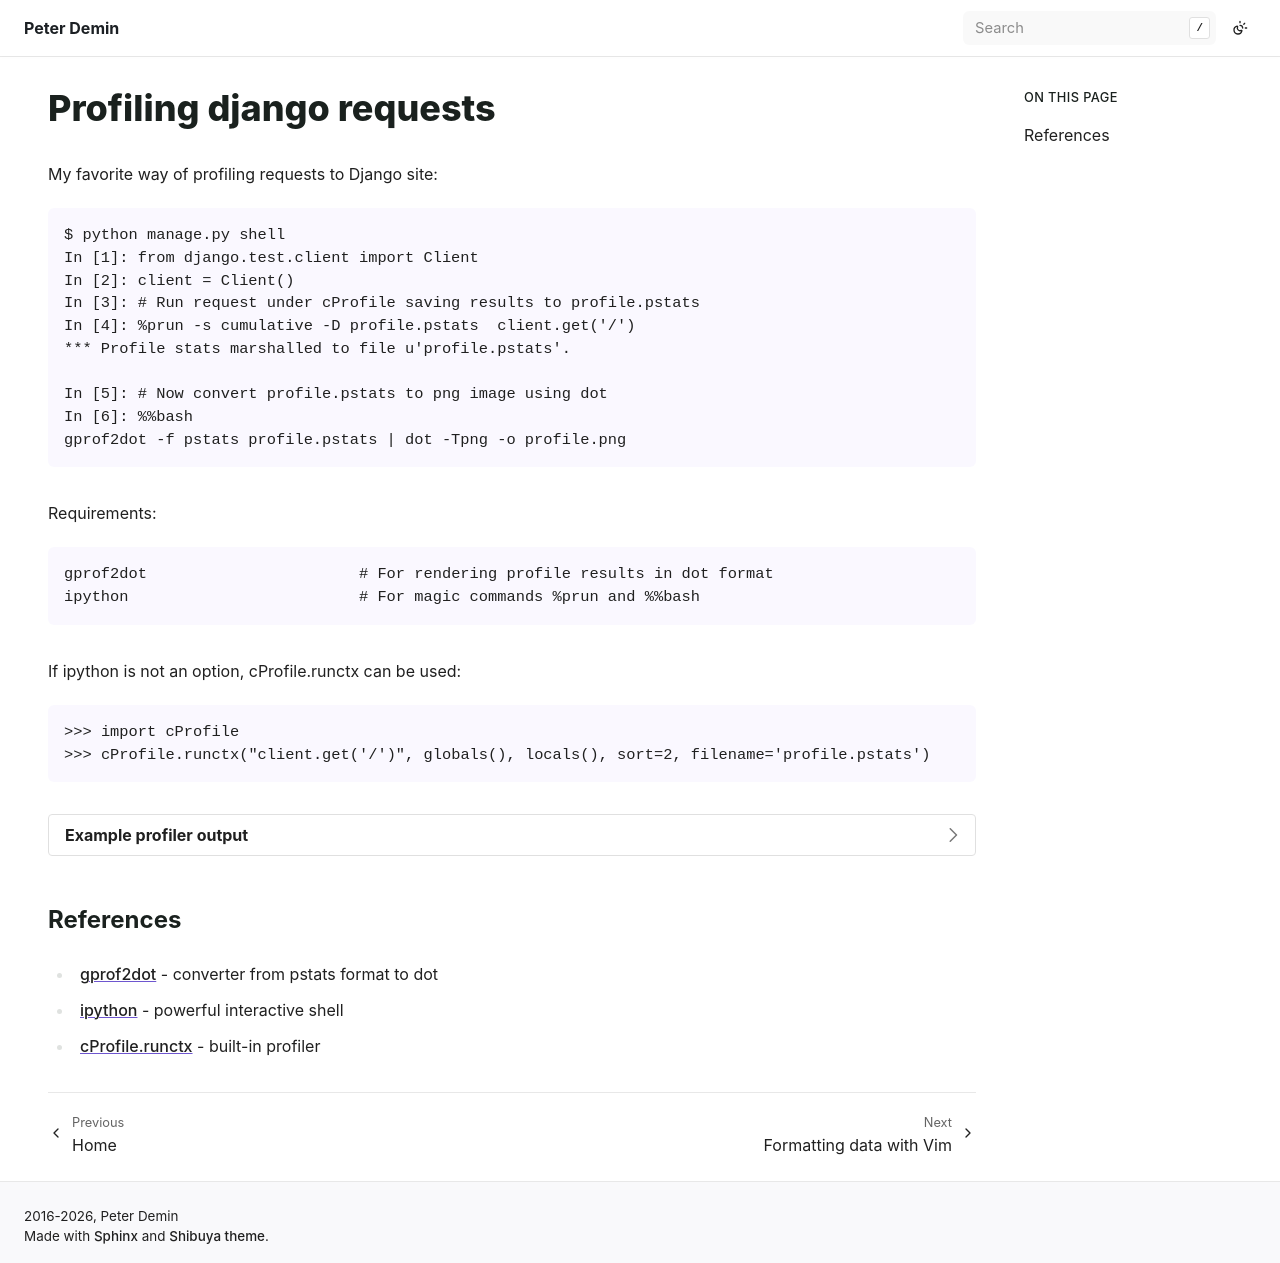

repository: peterdemin/peterdemin.github.io · page: 12_articles/01-profiling-django-requests.html · generator: sphinx

Profiling django requests
=========================

My favorite way of profiling requests to Django site::

	$ python manage.py shell
	In [1]: from django.test.client import Client
	In [2]: client = Client()
	In [3]: # Run request under cProfile saving results to profile.pstats
	In [4]: %prun -s cumulative -D profile.pstats  client.get('/')
	*** Profile stats marshalled to file u'profile.pstats'.

	In [5]: # Now convert profile.pstats to png image using dot
	In [6]: %%bash
	gprof2dot -f pstats profile.pstats | dot -Tpng -o profile.png

Requirements::
	
	gprof2dot			# For rendering profile results in dot format
	ipython				# For magic commands %prun and %%bash

If ipython is not an option, cProfile.runctx can be used:

>>> import cProfile
>>> cProfile.runctx("client.get('/')", globals(), locals(), sort=2, filename='profile.pstats')


.. dropdown:: Example profiler output

    .. image:: images/profile.png
       :target: /_images/profile.png


References
----------

* `gprof2dot <https://github.com/jrfonseca/gprof2dot>`_ - converter from pstats format to dot
* `ipython <http://ipython.org/>`_ - powerful interactive shell
* `cProfile.runctx <https://docs.python.org/2/library/profile.html#profile.runctx>`_ - built-in profiler
